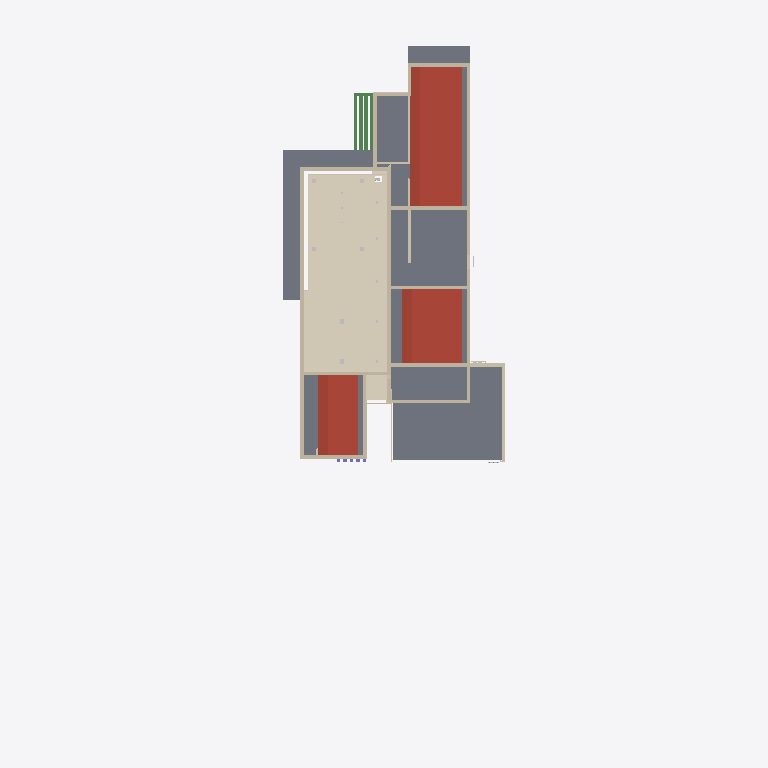
Plan cut of the same IFC building model at storey 'VM' (level 3.45 m, cut at 4.85 m), seen from above with north up, elements coloured by IFC class (only those large enough to see are counted): 29 walls (beige), 5 slabs (grey), 5 beams (green), 4 coverings (cream), 3 roofs (red-brown). Cut surfaces are drawn darker.
Extent 14.1 m × 41.0 m × 8.1 m (x, y, z). Storeys (10): 01-BALDRAMES (-0,10) at -0.10 m; 03-VIGAMENTO PORTAS DE VIDRO (PARTE INFERIOR) (+3,75) at 3.15 m; 02-LAJE INFERIOR(+3,35) at 3.35 m; VM at 3.45 m; 04-LAJE SALA (+4.45) at 4.45 m; VM FUNDO (+4.90) at 4.90 m; VM TOPO (+5.20) at 5.20 m; FINAL PLATIBANDA SALA (+5.45) at 5.45 m; 05-FINAL PLATIBANDA FRONTAL (+5,70) at 5.70 m; 05-FINAL PLATIBANDA BARRILETE (+6,20) at 6.20 m. Elements (674): 119 IfcBuildingElementProxy, 119 IfcLightFixture, 116 IfcSwitchingDevice, 102 IfcWall, 60 IfcFurniture, 41 IfcBeam, 35 IfcCovering, 18 IfcDiscreteAccessory, 17 IfcValve, 11 IfcSlab, 9 IfcElectricAppliance, 7 IfcGeographicElement.

HEADER;
FILE_DESCRIPTION(('ViewDefinition [ReferenceView_V1.2]','RevitIdentifiers [ContentGUID: be0d1124-7961-457b-aa04-cd03d7b3b8cb, VersionGUID: 9523de38-5c35-4962-a210-374453de25dc, NumberOfSaves: 91]','CoordinateReference [CoordinateBase: Coordenadas compartilhadas, ProjectSite: Terreno padrão]'),'2;1');
FILE_NAME('CASA-AQR.ifc','2026-09-02T23:39:54-03:00',(''),(''),'ODA SDAI 24.6','Autodesk Revit 24.3.30.11 (PTB) - IFC 24.3.30.11','');
FILE_SCHEMA(('IFC4'));
ENDSEC;
DATA;
#27=IFCPROJECT('2_3H4aUM55Uwe4pGCeJ4Sx',#18,'0001',$,$,'Nome do projeto','Status do projeto',(#22),#164376);
#75=IFCSITE('2_3H4aUM55Uwe4pGCeJ4Sv',#18,'Default',$,$,#74,$,$,.ELEMENT.,(-15,-52,0,-120620),(-47,-55,0,-114440),0.0,$,$);
#32=IFCBUILDING('2_3H4aUM55Uwe4pGCeJ4Sw',#18,'',$,$,#30,$,'',.ELEMENT.,$,$,#31);
#36=IFCBUILDINGSTOREY('1qv6ynVKX7xf87anS8vNi1',#18,'01-BALDRAMES (-0,10)',$,'Nível:Cabeça de 8 mm',#35,$,'01-BALDRAMES (-0,10)',.ELEMENT.,-0.10000000000014102);
#40=IFCBUILDINGSTOREY('2XoQAIDBvCs8NlduBsq76Q',#18,'03-VIGAMENTO PORTAS DE VIDRO (PARTE INFERIOR) (+3,75)',$,'Nível:Cabeça de 8 mm',#39,$,'03-VIGAMENTO PORTAS DE VIDRO (PARTE INFERIOR) (+3,75)',.ELEMENT.,3.1499999999997663);
#44=IFCBUILDINGSTOREY('0NXVOP0$L9hBbOq3O$JqFU',#18,'02-LAJE INFERIOR(+3,35)',$,'Nível:Cabeça de 8 mm',#43,$,'02-LAJE INFERIOR(+3,35)',.ELEMENT.,3.349999999999767);
#48=IFCBUILDINGSTOREY('03oS1_rC5BgRSWmGARjplp',#18,'VM',$,'Nível:Cabeça de 8 mm',#47,$,'VM',.ELEMENT.,3.4499999999999997);
#52=IFCBUILDINGSTOREY('2AnbPH7xHFQBrrfORw34p4',#18,'04-LAJE SALA (+4.45)',$,'Nível:Cabeça de 8 mm',#51,$,'04-LAJE SALA (+4.45)',.ELEMENT.,4.45);
#56=IFCBUILDINGSTOREY('03oS1_rC5BgRSWmGARjpYC',#18,'VM FUNDO (+4.90)',$,'Nível:Cabeça de 8 mm',#55,$,'VM FUNDO (+4.90)',.ELEMENT.,4.900000000000075);
#60=IFCBUILDINGSTOREY('03oS1_rC5BgRSWmGARjpjm',#18,'VM TOPO (+5.20)',$,'Nível:Cabeça de 8 mm',#59,$,'VM TOPO (+5.20)',.ELEMENT.,5.200000000000075);
#64=IFCBUILDINGSTOREY('2yt$ycS5r7TQaW_GtXXUxY',#18,'FINAL PLATIBANDA SALA (+5.45)',$,'Nível:Cabeça de 8 mm',#63,$,'FINAL PLATIBANDA SALA (+5.45)',.ELEMENT.,5.45);
#68=IFCBUILDINGSTOREY('0rsgCbE59AdAT6hmjir3An',#18,'05-FINAL PLATIBANDA FRONTAL (+5,70)',$,'Nível:Cabeça de 8 mm',#67,$,'05-FINAL PLATIBANDA FRONTAL (+5,70)',.ELEMENT.,5.699999999999999);
#72=IFCBUILDINGSTOREY('2yt$ycS5r7TQaW_GtXXU$F',#18,'05-FINAL PLATIBANDA BARRILETE (+6,20)',$,'Nível:Cabeça de 8 mm',#71,$,'05-FINAL PLATIBANDA BARRILETE (+6,20)',.ELEMENT.,6.199999999999999);
#61770=IFCCOVERING('2L8zuuN3L9Og8GDqHJrh$U',#18,'L03',$,'Forma direta:Gesso - Forro 30',#61769,#61766,'1C727F93-B4AA-4D13-A9A0-0221228F5CFE',.CEILING.);
#200=IFCSLAB('2L8zuuN3L9Og8GDqHJrhAp',#18,'L03',$,'Forma direta:Concreto Armado - Estrutural 150',#199,#196,'0620188E-A1B4-4B3C-B771-00773A62C009',.NOTDEFINED.);
#641=IFCSLAB('2L8zuuN3L9Og8GDqHJrhAd',#18,'L03',$,'Forma direta:Concreto Armado - Estrutural 100',#640,#637,'578A8D77-801E-4E9D-8E95-592798E11216',.NOTDEFINED.);
#1315=IFCROOF('2L8zuuN3L9Og8GDqHJrh9D',#18,'Cobert - 006',$,'Forma direta:Alumínio 50',#1314,#1310,'D412A618-1436-461F-87C6-99D12549D68A',.NOTDEFINED.);
#1445=IFCROOF('2L8zuuN3L9Og8GDqHJrh99',#18,'Cobert - 006',$,'Forma direta:Alumínio 50',#1444,#1440,'F781CECB-01CF-4C0C-B105-33A0A3D71A36',.NOTDEFINED.);
#413=IFCSLAB('2L8zuuN3L9Og8GDqHJrhAf',#18,'Marquise',$,'Forma direta:Concreto Armado - Estrutural 150',#412,#409,'2C2E5933-6764-41FD-82E3-3049CE875B0E',.NOTDEFINED.);
#60975=IFCROOF('2L8zuuN3L9Og8GDqHJrhms',#18,'Cobert - 006',$,'Forma direta:Alumínio 50',#60974,#60970,'A170D593-B576-4DC4-A52F-7185EA01BFCE',.NOTDEFINED.);
#1027=IFCSLAB('2L8zuuN3L9Og8GDqHJrh9K',#18,'L03',$,'Forma direta:Concreto Armado - Estrutural 150',#1026,#1023,'97B72B11-E444-4AAB-AB41-C7619B67B696',.NOTDEFINED.);
#710=IFCSLAB('2L8zuuN3L9Og8GDqHJrhAX',#18,'Marquise',$,'Forma direta:Concreto Armado - Estrutural 100',#709,#706,'5F2A0C65-11F3-4C8E-8874-C9C0A0FF5EA5',.NOTDEFINED.);
#61242=IFCWALL('2L8zuuN3L9Og8GDqHJrhmj',#18,'Parede-011',$,'Forma direta:Alvenaria 140, Rebocada 2 Faces 200',#61215,#61241,'D95510E5-7699-494F-8600-3D16DF006B99',.NOTDEFINED.);
#600=IFCWALL('2L8zuuN3L9Og8GDqHJrhAc',#18,'Parede-010',$,'Forma direta:Alvenaria 140, Rebocada 2 Faces 200',#573,#599,'46BED00B-64B7-4C7E-B1BB-3905B9768683',.NOTDEFINED.);
#163693=IFCCOVERING('2L8zuuN3L9Og8GDqHJrh_8',#18,'L03',$,'Forma direta:Gesso - Forro 30',#163692,#163689,'F0FF4757-E0B5-4CF6-933F-F868C8C273DE',.CEILING.);
#1144=IFCWALL('2L8zuuN3L9Og8GDqHJrh9G',#18,'Parede-012',$,'Forma direta:Alvenaria 140, Rebocada 2 Faces 200',#1117,#1143,'B9F4860E-06CC-4098-A679-0317D75BAB75',.NOTDEFINED.);
#60941=IFCWALL('2L8zuuN3L9Og8GDqHJrhmr',#18,'Parede-010',$,'Forma direta:Alvenaria 140, Rebocada 2 Faces 200',#60914,#60940,'90A5A760-5927-434D-A103-9C3F08F60D1D',.NOTDEFINED.);
#539=IFCWALL('2L8zuuN3L9Og8GDqHJrhAa',#18,'Parede-011',$,'Forma direta:Alvenaria 140, Rebocada 2 Faces 200',#512,#538,'39629497-342E-40FE-8642-ED7BCCE9F003',.NOTDEFINED.);
#900=IFCWALL('2L8zuuN3L9Og8GDqHJrh9P',#18,'Parede-013',$,'Forma direta:Alvenaria 140, Rebocada 2 Faces 200',#873,#899,'8B23863C-E71D-4160-B8E7-1EE1D51053B1',.NOTDEFINED.);
#1238=IFCWALL('2L8zuuN3L9Og8GDqHJrh9J',#18,'Parede-013',$,'Forma direta:Alvenaria 140, Rebocada 2 Faces 200',#1211,#1237,'C77932AA-DF7B-430D-B076-F290E31B4706',.NOTDEFINED.);
#26376=IFCWALL('2L8zuuN3L9Og8GDqHJrhrU',#18,'Parede-006',$,'Forma direta:Alvenaria 140, Rebocada 2 Faces 200',#26349,#26375,'7943AD15-65E3-4937-8F23-2DD883ACD397',.NOTDEFINED.);
#340=IFCWALL('2L8zuuN3L9Og8GDqHJrhAk',#18,'Parede-012',$,'Forma direta:Alvenaria 140, Rebocada 2 Faces 200',#313,#339,'1CFF18B1-A9BC-4841-ADF7-F5B19E4F7C11',.NOTDEFINED.);
#60541=IFCWALL('2L8zuuN3L9Og8GDqHJrhm3',#18,'Parede-013',$,'Forma direta:Alvenaria 140, Rebocada 2 Faces 200',#60514,#60540,'663928EC-4BB5-4663-8716-36A26BD238C9',.NOTDEFINED.);
#301=IFCWALL('2L8zuuN3L9Og8GDqHJrhAj',#18,'Parede-012',$,'Forma direta:Alvenaria 140, Rebocada 2 Faces 200',#274,#300,'0C6B57B2-E954-420F-9397-FE42DC7719B2',.NOTDEFINED.);
#749=IFCWALL('2L8zuuN3L9Og8GDqHJrhAY',#18,'Parede-011',$,'Forma direta:Alvenaria 140, Rebocada 2 Faces 200',#722,#748,'62C24FF9-6753-4D6B-B434-A85BDB9A9001',.NOTDEFINED.);
#452=IFCWALL('2L8zuuN3L9Og8GDqHJrhAh',#18,'Parede-013',$,'Forma direta:Alvenaria 140, Rebocada 2 Faces 200',#425,#451,'353DAB3A-5674-4AAB-A6D9-E2D04CA7E8CC',.NOTDEFINED.);
#861=IFCWALL('2L8zuuN3L9Og8GDqHJrh9V',#18,'Parede-012',$,'Forma direta:Alvenaria 140, Rebocada 2 Faces 200',#834,#860,'83D9E139-6F9D-4D23-8A65-4AC79197B541',.NOTDEFINED.);
#1199=IFCWALL('2L8zuuN3L9Og8GDqHJrh9I',#18,'Parede-014',$,'Forma direta:Alvenaria 140, Rebocada 2 Faces 200',#1172,#1198,'C777469D-40E8-41B9-8D3B-01DDA656C722',.NOTDEFINED.);
#374=IFCBEAM('2L8zuuN3L9Og8GDqHJrhAe',#18,'V02',$,'Forma direta:Concreto Armado - Estrutural 200 x 200',#373,#369,'2A66224A-4C85-4559-8BBB-EC26742F7D0D',.BEAM.);
#822=IFCBEAM('2L8zuuN3L9Og8GDqHJrh9U',#18,'V02',$,'Forma direta:Concreto Armado - Estrutural 200 x 200',#821,#817,'8280D191-020B-49C7-896D-F6454CD93365',.BEAM.);
#29491=IFCWALL('2L8zuuN3L9Og8GDqHJrhr0',#18,'Parede-011',$,'Forma direta:Alvenaria 140, Rebocada 2 Faces 200',#29439,#29490,'839C9907-07AE-4C34-AA41-FC4AF77892CD',.NOTDEFINED.);
#262=IFCWALL('2L8zuuN3L9Og8GDqHJrhAi',#18,'Parede-012',$,'Forma direta:Alvenaria 140, Rebocada 2 Faces 200',#214,#261,'097055BE-18CC-4A64-85AE-7C0FF998FE1E',.NOTDEFINED.);
#1411=IFCWALL('2L8zuuN3L9Og8GDqHJrh98',#18,'Parede-011',$,'Forma direta:Alvenaria 140, Rebocada 2 Faces 200',#1384,#1410,'ED619325-5D2C-4690-A14E-480EEF4648A0',.NOTDEFINED.);
#676=IFCBEAM('2L8zuuN3L9Og8GDqHJrhAW',#18,'V02',$,'Forma direta:Aço 200 x 200',#675,#671,'5869650A-A92C-49D3-9110-12A8783DD330',.BEAM.);
#1372=IFCBEAM('2L8zuuN3L9Og8GDqHJrh9F',#18,'V02',$,'Forma direta:Concreto Armado - Estrutural 200 x 200',#1371,#1367,'EBF59EBC-2C77-4EF0-A5BE-A298A2712CF4',.BEAM.);
#3997=IFCWALL('2L8zuuN3L9Og8GDqHJrh9t',#18,'Parede-011',$,'Forma direta:Alvenaria 140, Rebocada 2 Faces 200',#3949,#3996,'0A187EF5-8158-46B1-8FE7-35D891595B20',.NOTDEFINED.);
#17227=IFCWALL('2L8zuuN3L9Og8GDqHJrht5',#18,'Parede-008',$,'Forma direta:Alvenaria 140, Rebocada 2 Faces 200',#17185,#17226,'44ABECFF-B25B-469F-9BD3-C6D68B01C045',.NOTDEFINED.);
#788=IFCWALL('2L8zuuN3L9Og8GDqHJrhAZ',#18,'Parede-011',$,'Forma direta:Alvenaria 140, Rebocada 2 Faces 200',#761,#787,'63066A13-2B60-4336-B678-52296490BE9E',.NOTDEFINED.);
#1066=IFCWALL('2L8zuuN3L9Og8GDqHJrh9L',#18,'Parede-014',$,'Forma direta:Alvenaria 140, Rebocada 2 Faces 200',#1039,#1065,'BE01BE69-944A-4112-BBAB-F27511340D42',.NOTDEFINED.);
#46048=IFCWALL('2L8zuuN3L9Og8GDqHJrhoR',#18,'Parede-006',$,'Forma direta:Alvenaria 140, Rebocada 2 Faces 200',#46021,#46047,'CF455B40-7552-48AB-A180-B75B21382DED',.NOTDEFINED.);
#1105=IFCWALL('2L8zuuN3L9Og8GDqHJrh9M',#18,'Parede-011',$,'Forma direta:Alvenaria 140, Rebocada 2 Faces 200',#1078,#1104,'B242FE10-B68E-4F5C-A213-9C56416E8FFB',.NOTDEFINED.);
#61420=IFCCOVERING('2L8zuuN3L9Og8GDqHJrhma',#18,'Forma direta:Gesso - Forro 30:563704',$,'Forma direta:Gesso - Forro 30',#61409,#61419,'DFCA0839-401F-4A76-ACD5-2E080C068A37',.CEILING.);
#163=IFCWALL('2L8zuuN3L9Og8GDqHJrhAn',#18,'Parede-007',$,'Forma direta:Alvenaria 140, Rebocada 2 Faces 200',#132,#162,'037D4940-8AC0-4455-9CD7-277372967460',.NOTDEFINED.);
#1336=IFCWALL('2L8zuuN3L9Og8GDqHJrh9E',#18,'Parede-012',$,'Forma direta:Gesso - Forro 30',#1325,#1335,'D6A58480-F78E-4CAF-91D0-B2D37BAE6B2A',.NOTDEFINED.);
#49938=IFCWALL('2L8zuuN3L9Og8GDqHJrhod',#18,'Parede-010',$,'Forma direta:GENÉRICO - VEDAÇÃO INTERNA 100',#49927,#49937,'EDF1CB99-BCCE-428E-A64B-635BBD652310',.NOTDEFINED.);
#108=IFCBEAM('2L8zuuN3L9Og8GDqHJrhAm',#18,'V02',$,'Forma direta:Concreto Armado - Estrutural 200 x 200',#107,#103,'036C1C6E-0DB5-4CDD-B673-6ECA1B481ABF',.BEAM.);
#35495=IFCWALL('2L8zuuN3L9Og8GDqHJrhqu',#18,'Parede-004',$,'Forma direta:Pedra - Estrutural 50',#35484,#35494,'A722E096-F6F3-481F-981E-634BD6E521F1',.NOTDEFINED.);
#20720=IFCWALL('2L8zuuN3L9Og8GDqHJrhtj',#18,'Parede-008',$,'Forma direta:Alvenaria 140, Rebocada 2 Faces 200',#20693,#20719,'5036CED9-9883-4082-96E8-6984829DBD0C',.NOTDEFINED.);
#16504=IFCCOVERING('2L8zuuN3L9Og8GDqHJrhtC',#18,'Parede-005',$,'Forma direta:Pedra - Estrutural 50',#16493,#16503,'4009A194-07B1-4136-9A41-484E0B21E903',.NOTDEFINED.);
ENDSEC;
